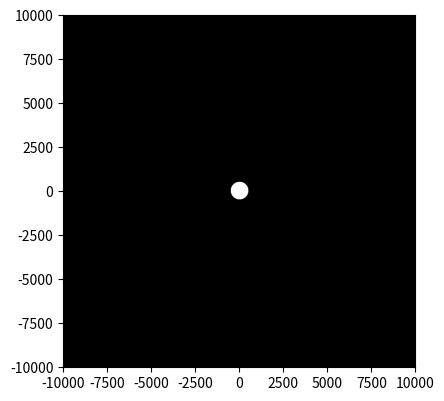

Write the Python code that produced this figure. (Note: this script raises an exception after producing the figure.)
import matplotlib.pyplot as plt
import numpy as np
from numpy.fft import fft2, fftshift
import math

GRAPH_WIDTH = 10e3 * 2
GRAPH_HIGHT = 10e3 * 2
RESOLUSION = 10

u = np.arange(-GRAPH_WIDTH//2, GRAPH_WIDTH//2, RESOLUSION)
v = np.arange(-GRAPH_HIGHT//2, GRAPH_HIGHT//2, RESOLUSION)
U, V = np.meshgrid(u, v)

#####################
# definitions (in microns)
#####################
wave_length = 0.649 
k = 2*math.pi/wave_length

z_meters = 0.1
z = z_meters * 1e6

#####################
# transfer function
#####################

def circle(u,v):
    R = 500
    r = math.sqrt(u**2 + v**2)
    if (r <= R):
        return 1
    else:
        return 0

T = np.copy(U)
SIZE = np.shape(T)

for i in range(len(U)):
	for j in range(len(U[i])):
		u = U[i][j]
		v = V[i][j]
		
		T[i][j] = circle(u,v)


#########################
# Draw hole
#########################

fig = plt.figure(figsize=(10, 5))
fig.add_subplot(1,2,1)
plt.imshow(T, cmap='gray', extent=[-GRAPH_WIDTH//2, GRAPH_WIDTH//2,-GRAPH_HIGHT//2, GRAPH_HIGHT//2])

E_inc = np.ones(SIZE, dtype='complex_')


########################
# E(u,v,0)
########################
E_0 = 1 * T[u][v]


########################
# fourier transform
########################
nu_factor = 20

S = fftshift(fft2(E_0)/(SIZE[0] * SIZE[1]))

w1 = int(GRAPH_WIDTH*(1-1/nu_factor) / RESOLUSION / 2)
w2 = int(GRAPH_WIDTH*(1+1/nu_factor) / RESOLUSION / 2)
h1 = int(GRAPH_HIGHT*(1-1/nu_factor) / RESOLUSION / 2)
h2 = int(GRAPH_HIGHT*(1+1/nu_factor) / RESOLUSION / 2)

S_sliced = S[w1:w2 , h1:h2]

S = np.kron(S_sliced, np.ones((nu_factor,nu_factor)))

#########################
# Projection Plane
#########################

SCREEN_WIDTH = GRAPH_WIDTH
SCREEN_HIGHT = GRAPH_HIGHT
SCREEN_RES = RESOLUSION

x = np.arange(-SCREEN_WIDTH//2, SCREEN_WIDTH//2, SCREEN_RES)
y = np.arange(-SCREEN_HIGHT//2, SCREEN_HIGHT//2, SCREEN_RES)
X, Y = np.meshgrid(x,y)

E_sphere = np.zeros(X.shape, dtype='complex_')

for i in range(len(X)):
	for j in range(len(X[i])):
		x = X[i][j]
		y = Y[i][j]
		E_sphere[i][j] = (1/z) * (math.e**(-j*k*z)) * \
        (math.e**(-j*k*(math.sqrt(x**2+y**2))/(2*z)))


########################
# E(x,y,z)
########################
E = E_sphere * S


########################
# I, the intensity of the light
########################

I = np.abs(E)

fig.add_subplot(1,2,2)
plt.imshow(I, cmap='gray', extent=[-SCREEN_WIDTH//2, SCREEN_WIDTH//2,-SCREEN_HIGHT//2, SCREEN_HIGHT//2])
plt.show()